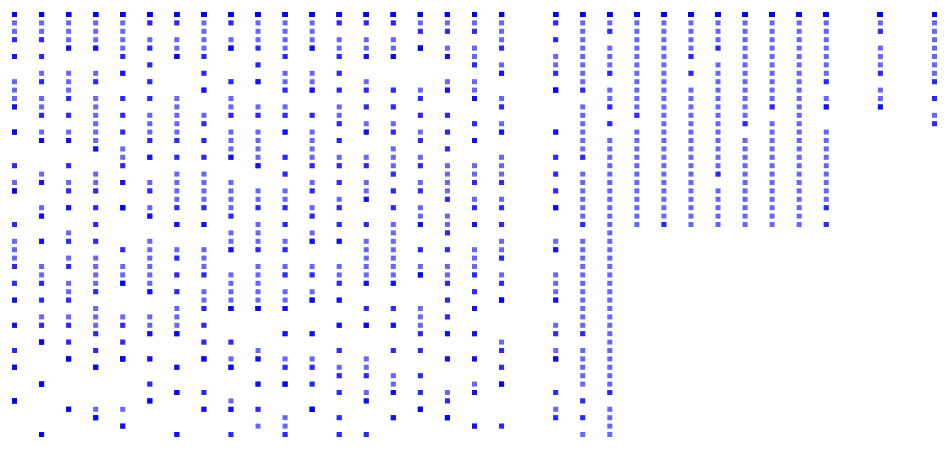
D3 v4 page, settled after 360 driven frames (6 s of simulated time); the page loaded 1 data file(s).


        // JS code 

        var margin = {top: 20, right: 20, bottom: 20, left: 20},
			w = 1000 - margin.left - margin.right,
			h = 500 - margin.top - margin.bottom;

		var rect_width = 5;
		var rect_height = 5;

		var padding = 20;
		var dataset;

        
        var rowConverter = function(d) {
        	return {
        		Name: d.Name,
        		State: d.State,
        		Year: +d.Year,
        		Rank: +d.rank,
        	};
        }
   
        ///////////////////////////////////////////////////////////////////////////////

        d3.csv("data/ranks.csv", rowConverter, function(data) {

        	dataset = data;

        	var svg = d3.select("body").append("svg")
					.attr("width", w + margin.left + margin.right)
						.attr("height", h + margin.top + margin.bottom)
					.append("g")
						.attr("transform",
									"translate(" + margin.left + "," + margin.top + ")");

			console.log(data);


			var yScale = d3.scaleLinear()
					.domain([d3.max(dataset, function(d) { return d.Rank;}), 
						d3.min(dataset, function(d) { return d.Rank; })])
					.range([h - padding, padding]);

			var xScale = d3.scaleLinear()
					.domain([d3.max(dataset, function(d) { return d.Year; }), 
						d3.min(dataset, function(d) { return d.Year; })])
					.range([padding, w-padding]);

			svg.selectAll("rect")
				.data(dataset)
				.enter()
				.append("rect")
				.attr("x", function(d) {
					return xScale(d.Year);
				})
				.attr("y", function(d) {
					return yScale(d.Rank);
				})
				.attr("width", rect_width)
				.attr("height", rect_height)
				.attr("fill", "blue")
				.attr("opacity", 0.6);

        });

    

### data: data/ranks.csv
Name, State, Year, rank
Princeton University, NJ, 2000, 4.0
Princeton University, NJ, 2001, 1.0
Princeton University, NJ, 2002, 1.0
Princeton University, NJ, 2003, 1.0
Princeton University, NJ, 2004, 1.0
Princeton University, NJ, 2005, 1.0
Princeton University, NJ, 2006, 1.0
Princeton University, NJ, 2007, 1.0
Princeton University, NJ, 2008, 1.0
Princeton University, NJ, 2009, 2.0
Princeton University, NJ, 2010, 1.0
Princeton University, NJ, 2011, 2.0
Princeton University, NJ, 2012, 1.0
Princeton University, NJ, 2013, 1.0
Princeton University, NJ, 2014, 1.0
Princeton University, NJ, 2015, 1.0
Princeton University, NJ, 2016, 1.0
Princeton University, NJ, 2017, 1.0
Princeton University, NJ, 2018, 1.0
Princeton University, NJ, 1984, 4.0
Princeton University, NJ, 1986, 4.0
Princeton University, NJ, 1988, 4.0
Princeton University, NJ, 1989, 2.0
Princeton University, NJ, 1990, 2.0
Princeton University, NJ, 1991, 4.0
Princeton University, NJ, 1992, 4.0
Princeton University, NJ, 1993, 2.0
Princeton University, NJ, 1994, 2.0
Princeton University, NJ, 1995, 2.0
Princeton University, NJ, 1996, 2.0
Princeton University, NJ, 1997, 2.0
Princeton University, NJ, 1998, 1.0
Harvard University, MA, 2000, 2.0
Harvard University, MA, 2001, 2.0
Harvard University, MA, 2002, 2.0
Harvard University, MA, 2003, 2.0
Harvard University, MA, 2004, 1.0
Harvard University, MA, 2005, 1.0
Harvard University, MA, 2006, 1.0
Harvard University, MA, 2007, 2.0
Harvard University, MA, 2008, 2.0
Harvard University, MA, 2009, 1.0
Harvard University, MA, 2010, 1.0
Harvard University, MA, 2011, 1.0
Harvard University, MA, 2012, 1.0
Harvard University, MA, 2013, 1.0
Harvard University, MA, 2014, 2.0
Harvard University, MA, 2015, 2.0
Harvard University, MA, 2016, 2.0
Harvard University, MA, 2017, 2.0
Harvard University, MA, 2018, 2.0
Harvard University, MA, 1984, 2.0
Harvard University, MA, 1986, 2.0
Harvard University, MA, 1988, 2.0
Harvard University, MA, 1989, 4.0
Harvard University, MA, 1990, 3.0
Harvard University, MA, 1991, 1.0
Harvard University, MA, 1992, 1.0
Harvard University, MA, 1993, 1.0
Harvard University, MA, 1994, 1.0
... 1,892 more rows